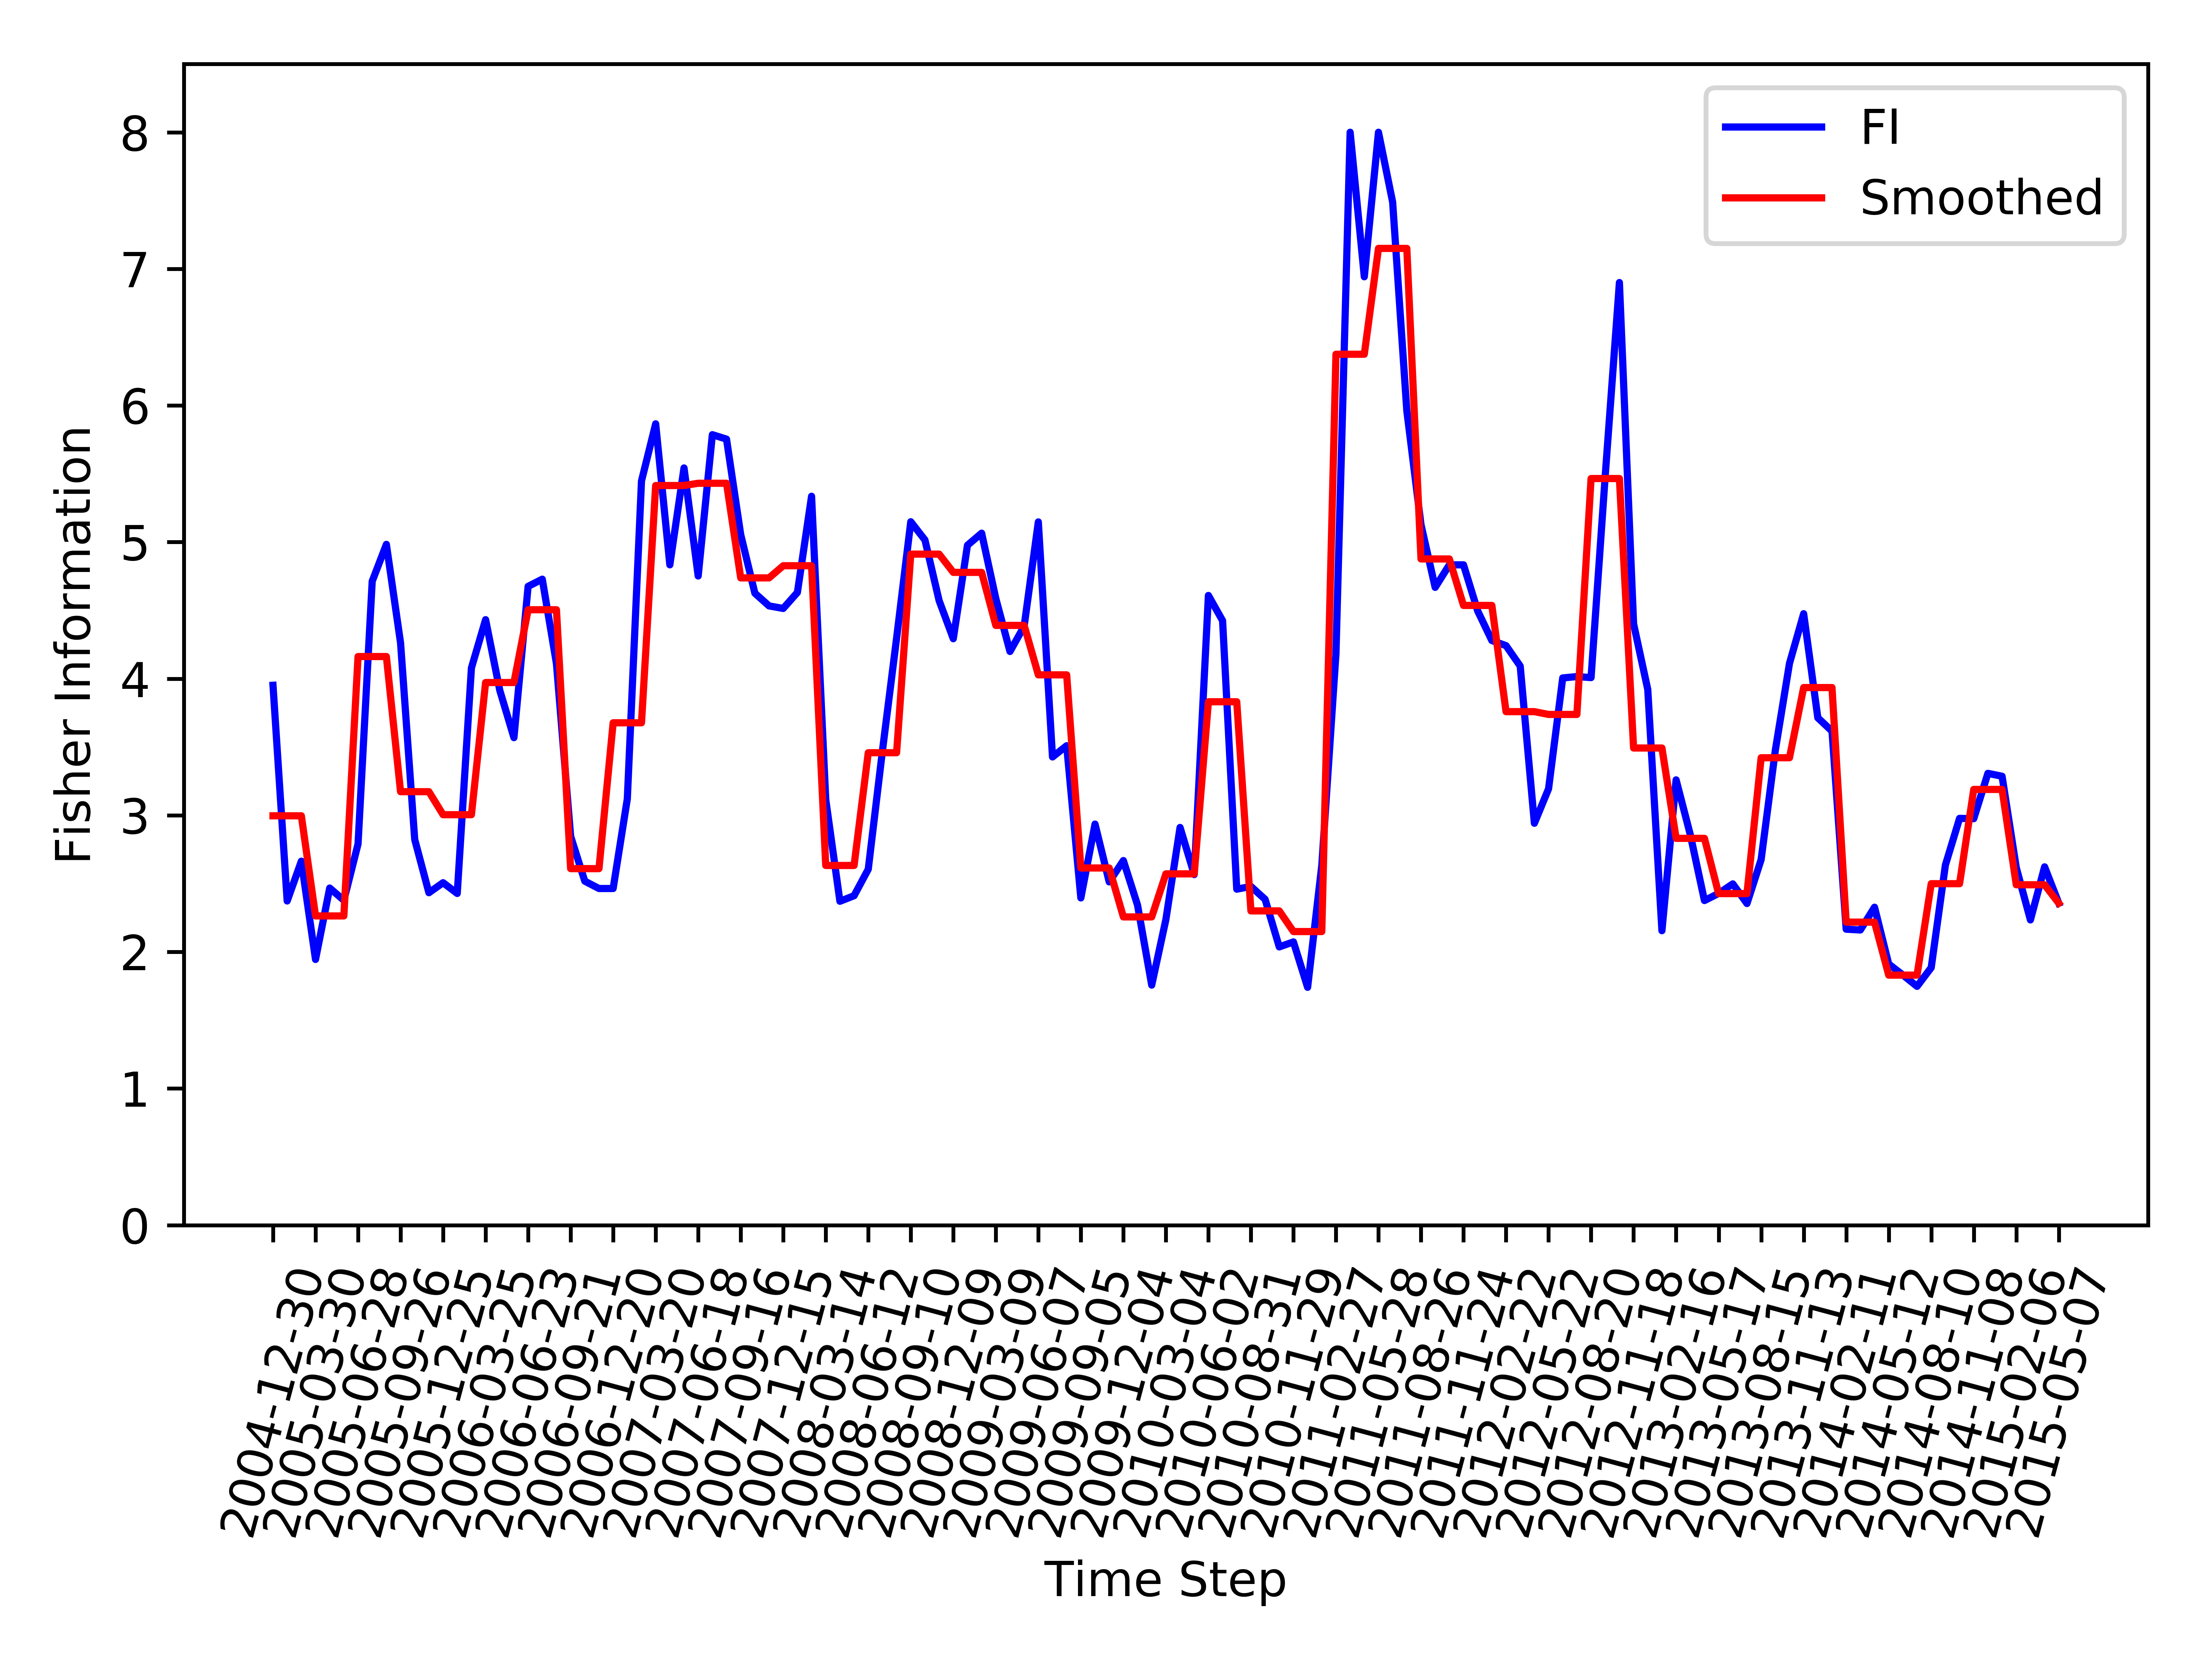

The file beside this chart, header and first rows:
, Time_Step, FI, Smooth_FI
0, 2004-12-30, 3.952, 2.996
1, 2005-01-29, 2.373, 2.996
2, 2005-02-28, 2.664, 2.996
3, 2005-03-30, 1.945, 2.263
4, 2005-04-29, 2.467, 2.263
5, 2005-05-29, 2.378, 2.263
6, 2005-06-28, 2.79, 4.162
7, 2005-07-28, 4.713, 4.162
8, 2005-08-27, 4.983, 4.162
9, 2005-09-26, 4.262, 3.173
10, 2005-10-26, 2.823, 3.173
11, 2005-11-25, 2.433, 3.173
12, 2005-12-25, 2.507, 3.004
13, 2006-01-24, 2.428, 3.004
14, 2006-02-23, 4.079, 3.004
15, 2006-03-25, 4.432, 3.972
16, 2006-04-24, 3.915, 3.972
17, 2006-05-24, 3.568, 3.972
18, 2006-06-23, 4.676, 4.505
19, 2006-07-23, 4.728, 4.505
20, 2006-08-22, 4.11, 4.505
21, 2006-09-21, 2.846, 2.609
22, 2006-10-21, 2.518, 2.609
23, 2006-11-20, 2.464, 2.609
24, 2006-12-20, 2.464, 3.677
25, 2007-01-19, 3.12, 3.677
26, 2007-02-18, 5.447, 3.677
27, 2007-03-20, 5.866, 5.414
28, 2007-04-19, 4.833, 5.414
29, 2007-05-19, 5.543, 5.414
30, 2007-06-18, 4.752, 5.43
31, 2007-07-18, 5.786, 5.43
32, 2007-08-17, 5.754, 5.43
33, 2007-09-16, 5.055, 4.738
34, 2007-10-16, 4.626, 4.738
35, 2007-11-15, 4.533, 4.738
36, 2007-12-15, 4.514, 4.827
37, 2008-01-14, 4.631, 4.827
38, 2008-02-13, 5.335, 4.827
39, 2008-03-14, 3.116, 2.633
40, 2008-04-13, 2.371, 2.633
41, 2008-05-13, 2.411, 2.633
42, 2008-06-12, 2.605, 3.458
43, 2008-07-12, 3.472, 3.458
44, 2008-08-11, 4.297, 3.458
45, 2008-09-10, 5.149, 4.912
46, 2008-10-10, 5.015, 4.912
47, 2008-11-09, 4.571, 4.912
48, 2008-12-09, 4.292, 4.778
49, 2009-01-08, 4.977, 4.778
50, 2009-02-07, 5.065, 4.778
51, 2009-03-09, 4.587, 4.39
52, 2009-04-08, 4.199, 4.39
53, 2009-05-08, 4.384, 4.39
54, 2009-06-07, 5.148, 4.028
55, 2009-07-07, 3.427, 4.028
56, 2009-08-06, 3.509, 4.028
57, 2009-09-05, 2.395, 2.614
58, 2009-10-05, 2.936, 2.614
59, 2009-11-04, 2.512, 2.614
... 67 more rows
